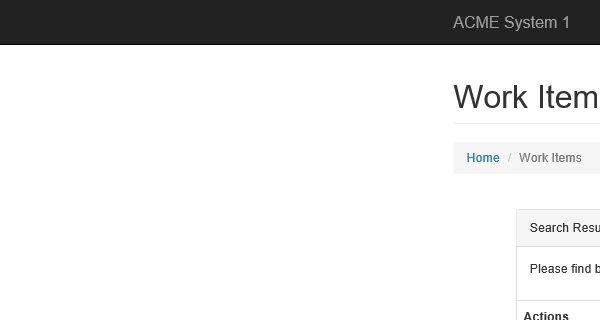
Task: WI4-Dispatcher-Canberra-Deloitte
Workflow: ACME_LogoutAndClose

Step 1: Attach Browser 'iexplore.exe ACME' in window 'ACME System 1 -*'

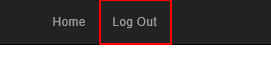
Step 2: click on the link 'Log Out'
